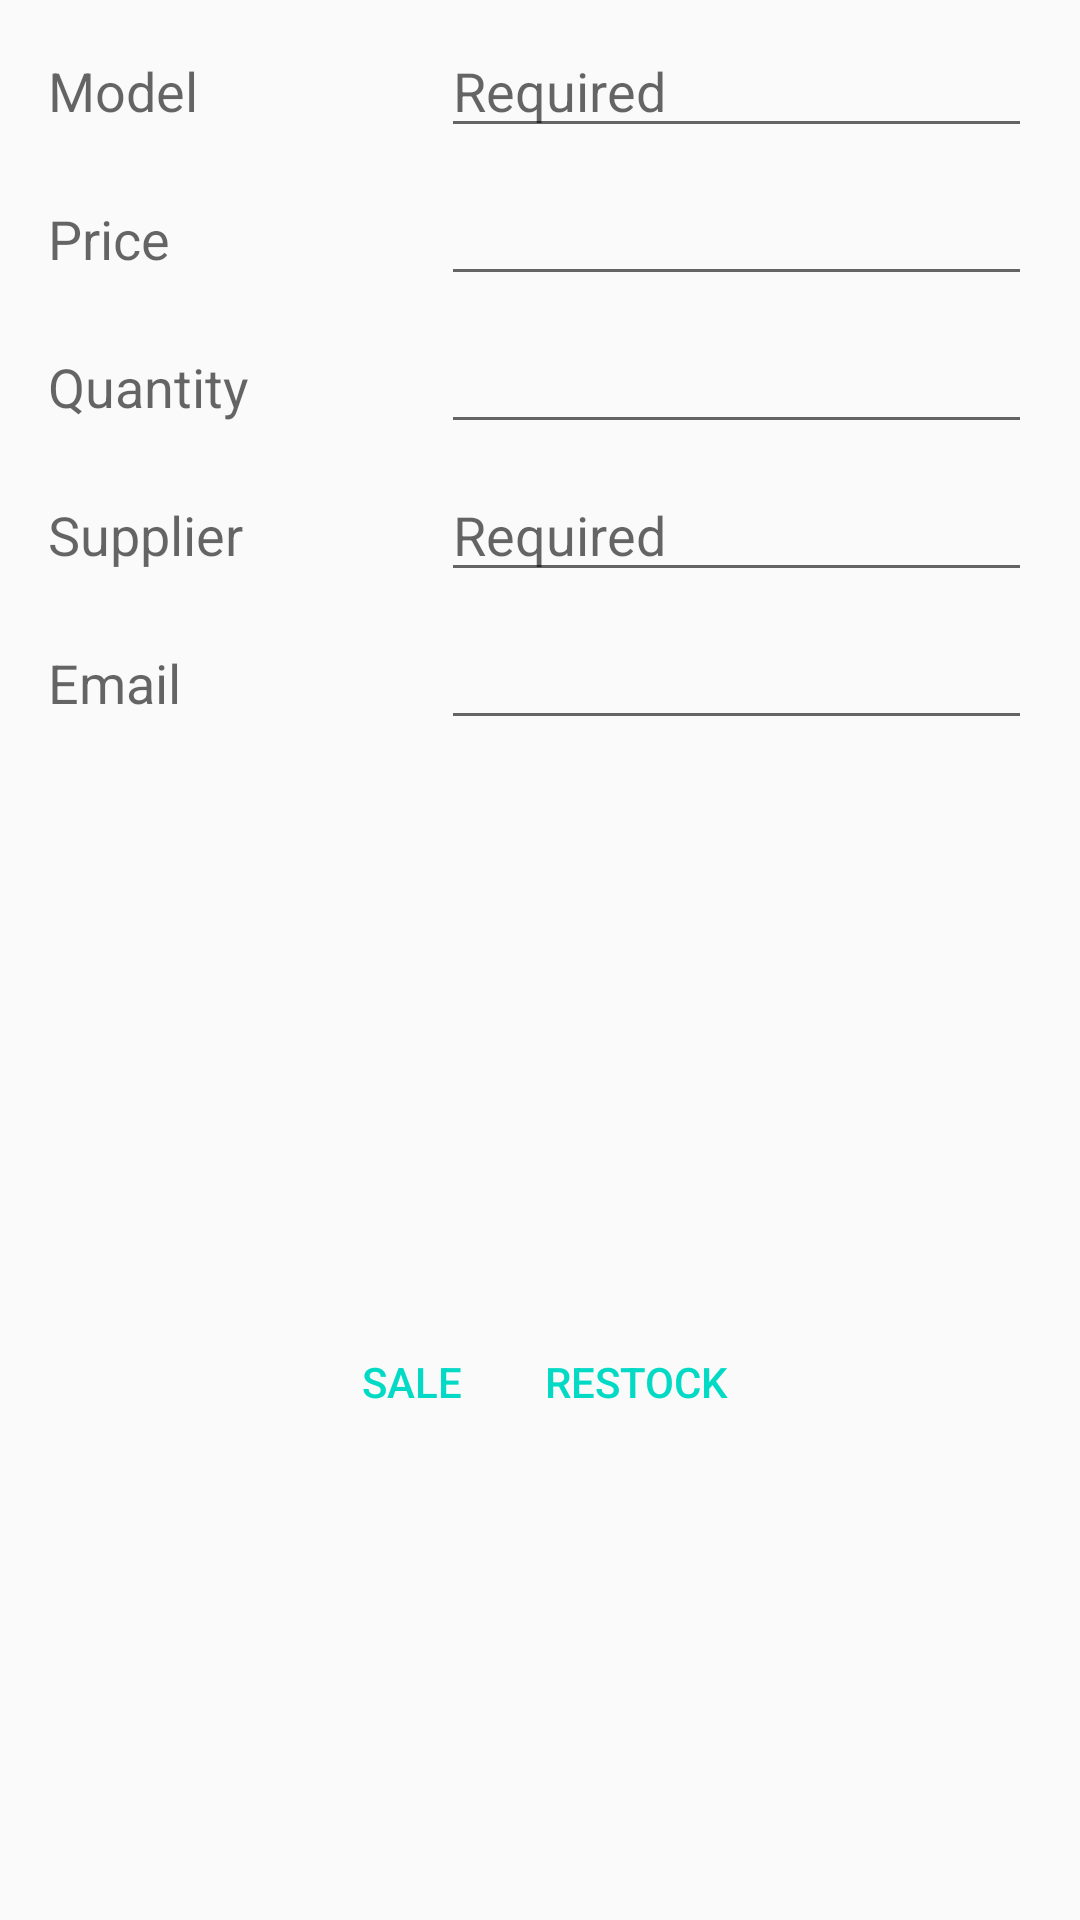

This screen was rendered from an Android layout file. Write that file and the resources it references.
<!-- AndroidManifest.xml: application theme AppTheme -->
<!-- res/layout/content_detail_editor.xml -->
<?xml version="1.0" encoding="utf-8"?>
<LinearLayout
    xmlns:android="http://schemas.android.com/apk/res/android"
    xmlns:app="http://schemas.android.com/apk/res-auto"
    xmlns:tools="http://schemas.android.com/tools"
    android:layout_width="match_parent"
    android:layout_height="match_parent"
    android:orientation="vertical"
    app:layout_behavior="@string/appbar_scrolling_view_behavior"
    tools:context="com.namclu.android.premiumwatches.activities.DetailEditorActivity"
    tools:showIn="@layout/activity_detail_editor">

    
    <LinearLayout
        style="@style/CategoryContainerStyle"
        android:layout_width="match_parent"
        android:layout_height="wrap_content"
        android:orientation="horizontal">

        <TextView
            android:id="@+id/text_editor_category_model"
            android:layout_width="0dp"
            android:layout_height="wrap_content"
            android:layout_weight=".4"
            android:text="@string/category_model"
            android:textAppearance="?android:textAppearanceMedium"/>

        <EditText
            android:id="@+id/edit_editor_field_model"
            android:layout_width="0dp"
            android:layout_height="wrap_content"
            android:layout_weight=".6"
            android:hint="@string/editor_field_hint_required"
            android:inputType="textCapWords"
            tools:text="X500"/>
    </LinearLayout>

    
    <LinearLayout
        style="@style/CategoryContainerStyle"
        android:layout_width="match_parent"
        android:layout_height="wrap_content"
        android:orientation="horizontal">

        <TextView
            android:id="@+id/text_editor_category_price"
            android:layout_width="0dp"
            android:layout_height="wrap_content"
            android:layout_weight=".4"
            android:text="@string/category_price"
            android:textAppearance="?android:textAppearanceMedium"/>

        <EditText
            android:id="@+id/edit_editor_field_price"
            android:layout_width="0dp"
            android:layout_height="wrap_content"
            android:layout_weight=".6"
            android:inputType="numberSigned"
            tools:text="$1,000"/>
    </LinearLayout>

    
    <LinearLayout
        style="@style/CategoryContainerStyle"
        android:layout_width="match_parent"
        android:layout_height="wrap_content"
        android:orientation="horizontal">

        <TextView
            android:id="@+id/text_editor_category_quantity"
            android:layout_width="0dp"
            android:layout_height="wrap_content"
            android:layout_weight=".4"
            android:text="@string/category_quantity"
            android:textAppearance="?android:textAppearanceMedium"/>

        <EditText
            android:id="@+id/edit_editor_field_quantity"
            android:layout_width="0dp"
            android:layout_height="wrap_content"
            android:layout_weight=".6"
            android:inputType="numberSigned"
            tools:text="5"/>
    </LinearLayout>

    
    <LinearLayout
        style="@style/CategoryContainerStyle"
        android:layout_width="match_parent"
        android:layout_height="wrap_content"
        android:orientation="horizontal">

        <TextView
            android:id="@+id/text_editor_category_supplier"
            android:layout_width="0dp"
            android:layout_height="wrap_content"
            android:layout_weight=".4"
            android:text="@string/category_supplier"
            android:textAppearance="?android:textAppearanceMedium"/>

        <EditText
            android:id="@+id/edit_editor_field_supplier"
            android:layout_width="0dp"
            android:layout_height="wrap_content"
            android:layout_weight=".6"
            android:hint="@string/editor_field_hint_required"
            android:inputType="textCapWords"
            tools:text="Rolex"/>
    </LinearLayout>

    
    <LinearLayout
        style="@style/CategoryContainerStyle"
        android:layout_width="match_parent"
        android:layout_height="wrap_content"
        android:orientation="horizontal">

        <TextView
            android:id="@+id/text_editor_category_email"
            android:layout_width="0dp"
            android:layout_height="wrap_content"
            android:layout_weight=".4"
            android:text="@string/category_email"
            android:textAppearance="?android:textAppearanceMedium"/>

        <EditText
            android:id="@+id/edit_editor_field_email"
            android:layout_width="0dp"
            android:layout_height="wrap_content"
            android:layout_weight=".6"
            android:inputType="textEmailAddress"
            tools:text="rolex@mail.com"/>
    </LinearLayout>

    
    <LinearLayout
        style="@style/CategoryContainerStyle"
        android:layout_width="match_parent"
        android:layout_height="wrap_content"
        android:orientation="vertical"
        android:padding="@dimen/activity_margin">

        <ImageView
            android:id="@+id/image_editor_product_image"
            android:layout_width="150dp"
            android:layout_height="150dp"
            android:layout_gravity="center"/>
    </LinearLayout>

    
    <LinearLayout
        style="@style/CategoryContainerStyle"
        android:orientation="horizontal"
        android:layout_gravity="center"
        android:layout_width="wrap_content"
        android:layout_height="wrap_content">

        <Button
            android:id="@+id/button_editor_sale"
            android:layout_width="wrap_content"
            android:layout_height="wrap_content"
            style="?android:attr/buttonBarButtonStyle"
            android:text="@string/button_sale"/>

        <Button
            android:id="@+id/button_editor_restock"
            android:layout_width="wrap_content"
            android:layout_height="wrap_content"
            style="?android:attr/buttonBarButtonStyle"
            android:text="@string/button_editor_restock"/>

    </LinearLayout>


</LinearLayout>
<!-- res/layout/activity_detail_editor.xml (included above) -->
<?xml version="1.0" encoding="utf-8"?>
<android.support.design.widget.CoordinatorLayout
    xmlns:android="http://schemas.android.com/apk/res/android"
    xmlns:app="http://schemas.android.com/apk/res-auto"
    xmlns:tools="http://schemas.android.com/tools"
    android:layout_width="match_parent"
    android:layout_height="match_parent"
    tools:context="com.namclu.android.premiumwatches.activities.DetailEditorActivity">

    <android.support.design.widget.AppBarLayout
        android:layout_width="match_parent"
        android:layout_height="wrap_content"
        android:theme="@style/AppTheme.AppBarOverlay">

        <android.support.v7.widget.Toolbar
            android:id="@+id/toolbar"
            android:layout_width="match_parent"
            android:layout_height="?attr/actionBarSize"
            android:background="?attr/colorPrimary"
            app:popupTheme="@style/AppTheme.PopupOverlay"/>

    </android.support.design.widget.AppBarLayout>

    <include layout="@layout/content_detail_editor"/>

    <android.support.design.widget.FloatingActionButton
        android:id="@+id/fab"
        android:layout_width="wrap_content"
        android:layout_height="wrap_content"
        android:layout_gravity="bottom|end"
        android:layout_margin="@dimen/fab_margin"
        app:srcCompat="@android:drawable/ic_menu_gallery"/>

</android.support.design.widget.CoordinatorLayout>
<!-- resources referenced by this layout -->
<resources>
  <dimen name="activity_margin">16dp</dimen>
  <dimen name="fab_margin">16dp</dimen>
  <string name="button_editor_restock">restock</string>
  <string name="button_sale">Sale</string>
  <string name="category_email">Email</string>
  <string name="category_model">Model</string>
  <string name="category_price">Price</string>
  <string name="category_quantity">Quantity</string>
  <string name="category_supplier">Supplier</string>
  <string name="editor_field_hint_required">Required</string>
  <style name="AppTheme.AppBarOverlay" parent="ThemeOverlay.AppCompat.Dark.ActionBar" />
  <style name="AppTheme.PopupOverlay" parent="ThemeOverlay.AppCompat.Light" />
  <style name="CategoryContainerStyle">
          <item name="android:paddingTop">8dp</item>
          <item name="android:paddingLeft">@dimen/activity_margin</item>
          <item name="android:paddingRight">@dimen/activity_margin</item>
  
      </style>
  <style name="AppTheme" parent="Theme.AppCompat.Light.DarkActionBar">
          
          <item name="colorPrimary">@color/colorPrimary</item>
          <item name="colorPrimaryDark">@color/colorPrimaryDark</item>
          <item name="colorAccent">@color/colorAccent</item>
      </style>
  <!-- not gathered from this repository: default colours our renderer supplied (Android Studio template values) -->
  <color name="colorPrimary">#FF6200EE</color>
  <color name="colorPrimaryDark">#FF3700B3</color>
  <color name="colorAccent">#FF03DAC5</color>
</resources>
